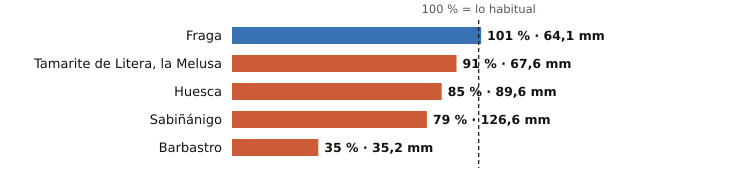

The data file committed next to this chart (first rows):
estacion, provincia, indicativo, mm_otono, referencia_mm, pct, periodo_referencia, hasta, hora
Fraga, Huesca, 9924X, 64.1, 63.5, 101, 2009-2025, 2026-11-03, 16
Tamarite de Litera, la Melusa, Huesca, 9918Y, 67.6, 74.6, 91, 2009-2025, 2026-11-03, 18
Huesca, Huesca, 9901X, 89.6, 105.4, 85, 2009-2025, 2026-11-03, 18
Sabiñánigo, Huesca, 9460X, 126.6, 159.8, 79, 2004-2025, 2026-11-03, 18
Barbastro, Huesca, 9866C, 35.2, 99.2, 35, 2009-2025, 2026-11-03, 18
